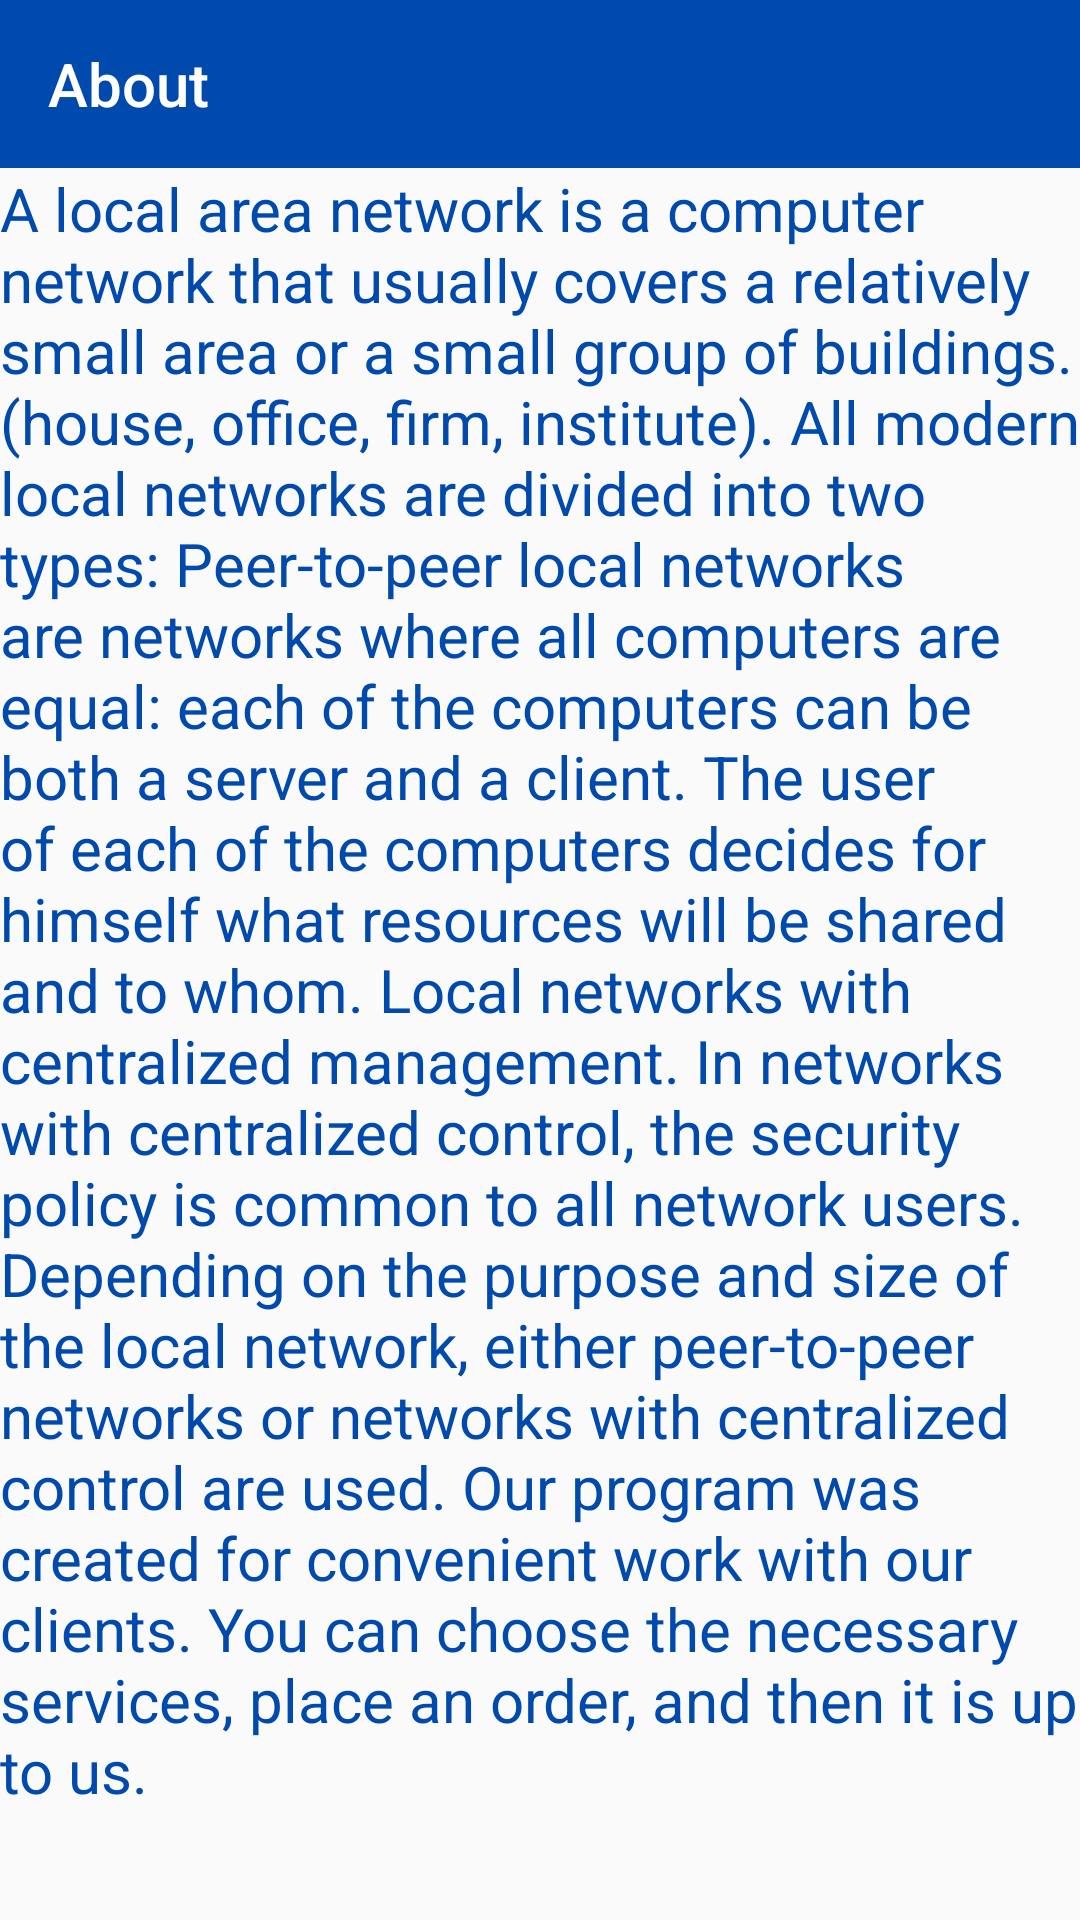

Android layout source for this screen:
<!-- AndroidManifest.xml: application theme Theme.LANIsRun -->
<!-- res/layout/activity_about_app.xml -->
<?xml version="1.0" encoding="utf-8"?>
<androidx.constraintlayout.widget.ConstraintLayout xmlns:android="http://schemas.android.com/apk/res/android"
    xmlns:app="http://schemas.android.com/apk/res-auto"
    xmlns:tools="http://schemas.android.com/tools"
    android:layout_width="match_parent"
    android:layout_height="match_parent"
    tools:context=".AboutAppActivity">

    <androidx.appcompat.widget.Toolbar
        android:id="@+id/toolbar_about_app"
        style="@style/Toolbar"
        app:layout_constraintEnd_toEndOf="parent"
        app:layout_constraintStart_toStartOf="parent"
        app:layout_constraintTop_toTopOf="parent"
        app:title="@string/item_about_app" />

    <ScrollView
        android:layout_width="0dp"
        android:layout_height="0dp"
        app:layout_constraintBottom_toBottomOf="parent"
        app:layout_constraintEnd_toEndOf="parent"
        app:layout_constraintHorizontal_bias="0.0"
        app:layout_constraintStart_toStartOf="parent"
        app:layout_constraintTop_toBottomOf="@+id/toolbar_about_app"
        app:layout_constraintVertical_bias="1.0">

        <LinearLayout
            android:layout_width="match_parent"
            android:layout_height="wrap_content"
            android:orientation="vertical">

            <TextView
                android:id="@+id/NSP_profile"
                android:layout_width="match_parent"
                android:layout_height="wrap_content"
                android:text="@string/about_app"
                android:textAlignment="viewStart"
                android:textColor="@color/colorLoginBlue"
                android:textSize="20sp" />
        </LinearLayout>
    </ScrollView>

</androidx.constraintlayout.widget.ConstraintLayout>
<!-- resources referenced by this layout -->
<resources>
  <color name="colorLoginBlue">#004AAD</color>
  <string name="about_app">
          A local area network is a computer network that usually covers a relatively small area or a small group of buildings.
          (house, office, firm, institute).
          All modern local networks are divided into two types:
          Peer-to-peer local networks are networks where all computers are equal: each of the computers can be both a server and a client.
          The user of each of the computers decides for himself what resources will be shared and to whom.
          Local networks with centralized management. In networks with centralized control, the security policy is common to all network users.
          Depending on the purpose and size of the local network, either peer-to-peer networks or networks with centralized control are used.
  
          Our program was created for convenient work with our clients.
          You can choose the necessary services, place an order, and then it is up to us.
      </string>
  <string name="item_about_app">About</string>
  <style name="Toolbar">
          <item name="android:layout_width">match_parent</item>
          <item name="android:layout_height">?attr/actionBarSize</item>
           <item name="theme">@style/ThemeOverlay.AppCompat.Dark.ActionBar</item>
          <item name="android:background">@color/colorLoginBlue</item>
      </style>
  <style name="Theme.LANIsRun" parent="Theme.AppCompat.Light.NoActionBar">
          
          <item name="windowNoTitle">true</item>
          <item name="windowActionBar">false</item>
          <item name="android:windowFullscreen">false</item>
          <item name="android:navigationBarColor">@color/colorLoginBlue</item>
          <item name="colorButtonNormal">@color/colorRegisterOrange</item>
          <item name="android:statusBarColor" tools:targetApi="l">@color/colorLoginBlue</item>
      </style>
  <color name="colorRegisterOrange">#FF914D</color>
</resources>
